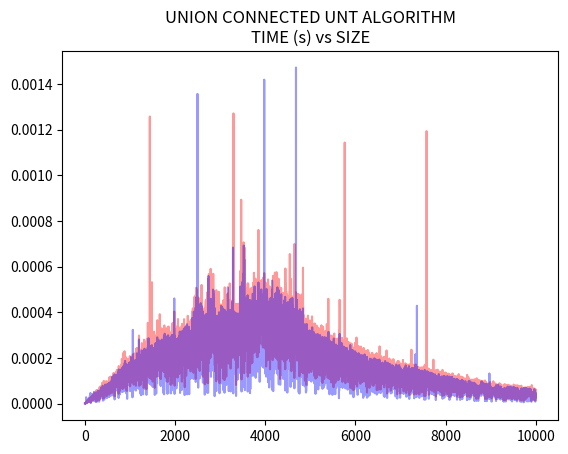

The matplotlib source for this figure:
"""
[redacted]
[redacted]

    without any restriction, Oscar Riveros reserved rights, patents and
  commercialization of this knowledge or derived directly from this work.

[redacted]
[redacted]
[redacted]

A O(n) UNT ALGORITHM FOR THE UNION-FIND PROBLEM
https://www.academia.edu/31682983/A_O_n_UNT_ALGORITHM_FOR_THE_UNION-FIND_PROBLEM
"""

universe = []


def union(a, b):
    element = (1 << a) + (1 << b)
    idx = 0
    while idx != len(universe):
        if universe[idx] & element:
            universe[idx] |= element
            element = universe[idx]
            del universe[idx]
            idx -= 1
        idx += 1
    universe.append(element)


def connected(a, b):
    element = (1 << a) + (1 << b)
    for item in universe:
        if item & element:
            return item
    return 0


if __name__ == '__main__':

    import time
    import random

    import matplotlib.pyplot as plt

    size = 10000

    unions = []
    connections = []

    for _ in range(size):
        a, b = random.randint(0, size), random.randint(0, size)

        ini = time.time()
        union(a, b)
        end = time.time()
        unions.append(end - ini)

        ini = time.time()
        connected(a, b)
        end = time.time()
        connections.append(end - ini)

    plt.title('UNION CONNECTED UNT ALGORITHM\nTIME (s) vs SIZE')
    plt.plot(range(len(unions)), unions, 'r-', alpha=0.4)
    plt.plot(range(len(connections)), connections, 'b-', alpha=0.4)
    plt.savefig('union_connected.png')
